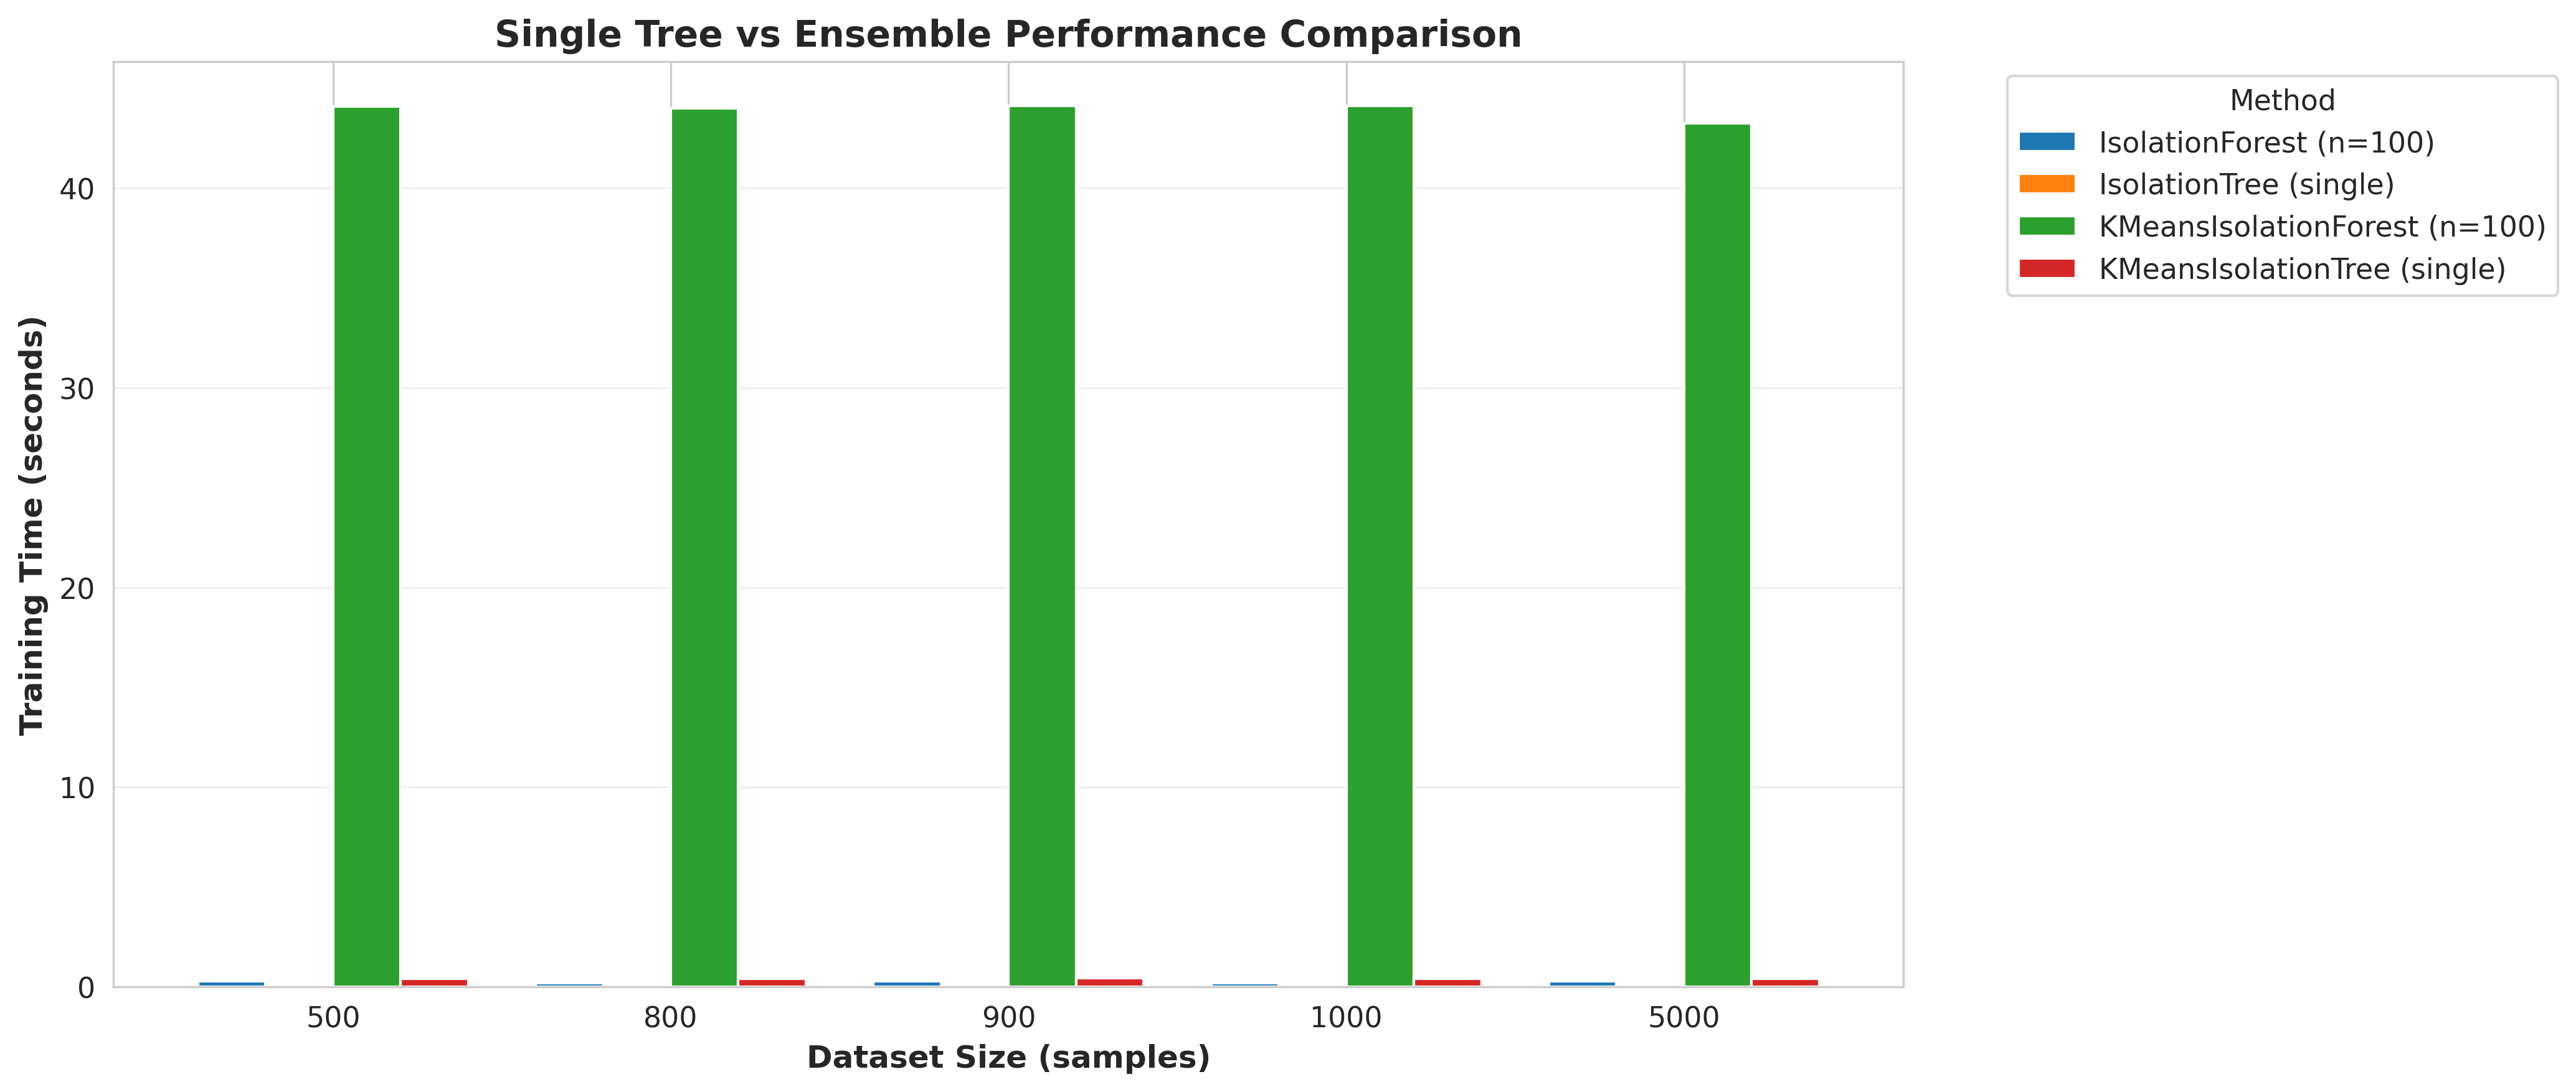

The file beside this chart, header and first rows:
Dataset Size, Method, Mean Time (s), Std Time (s)
500, IsolationTree (single), 0.00145, 0.0003219
500, IsolationForest (n=100), 0.3, 0.1822
500, KMeansIsolationTree (single), 0.4123, 0.01746
500, KMeansIsolationForest (n=100), 44.1, 1.223
800, IsolationTree (single), 0.001217, 0.0002619
800, IsolationForest (n=100), 0.1984, 0.08594
800, KMeansIsolationTree (single), 0.424, 0.01306
800, KMeansIsolationForest (n=100), 44.01, 0.3982
900, IsolationTree (single), 0.001694, 0.0004529
900, IsolationForest (n=100), 0.2742, 0.1329
900, KMeansIsolationTree (single), 0.4394, 0.01667
900, KMeansIsolationForest (n=100), 44.13, 1.145
1000, IsolationTree (single), 0.001354, 0.000202
1000, IsolationForest (n=100), 0.1975, 0.08853
1000, KMeansIsolationTree (single), 0.4167, 0.0211
1000, KMeansIsolationForest (n=100), 44.12, 0.4906
5000, IsolationTree (single), 0.00164, 0.0003712
5000, IsolationForest (n=100), 0.2731, 0.09556
5000, KMeansIsolationTree (single), 0.4226, 0.013
5000, KMeansIsolationForest (n=100), 43.24, 0.6161
